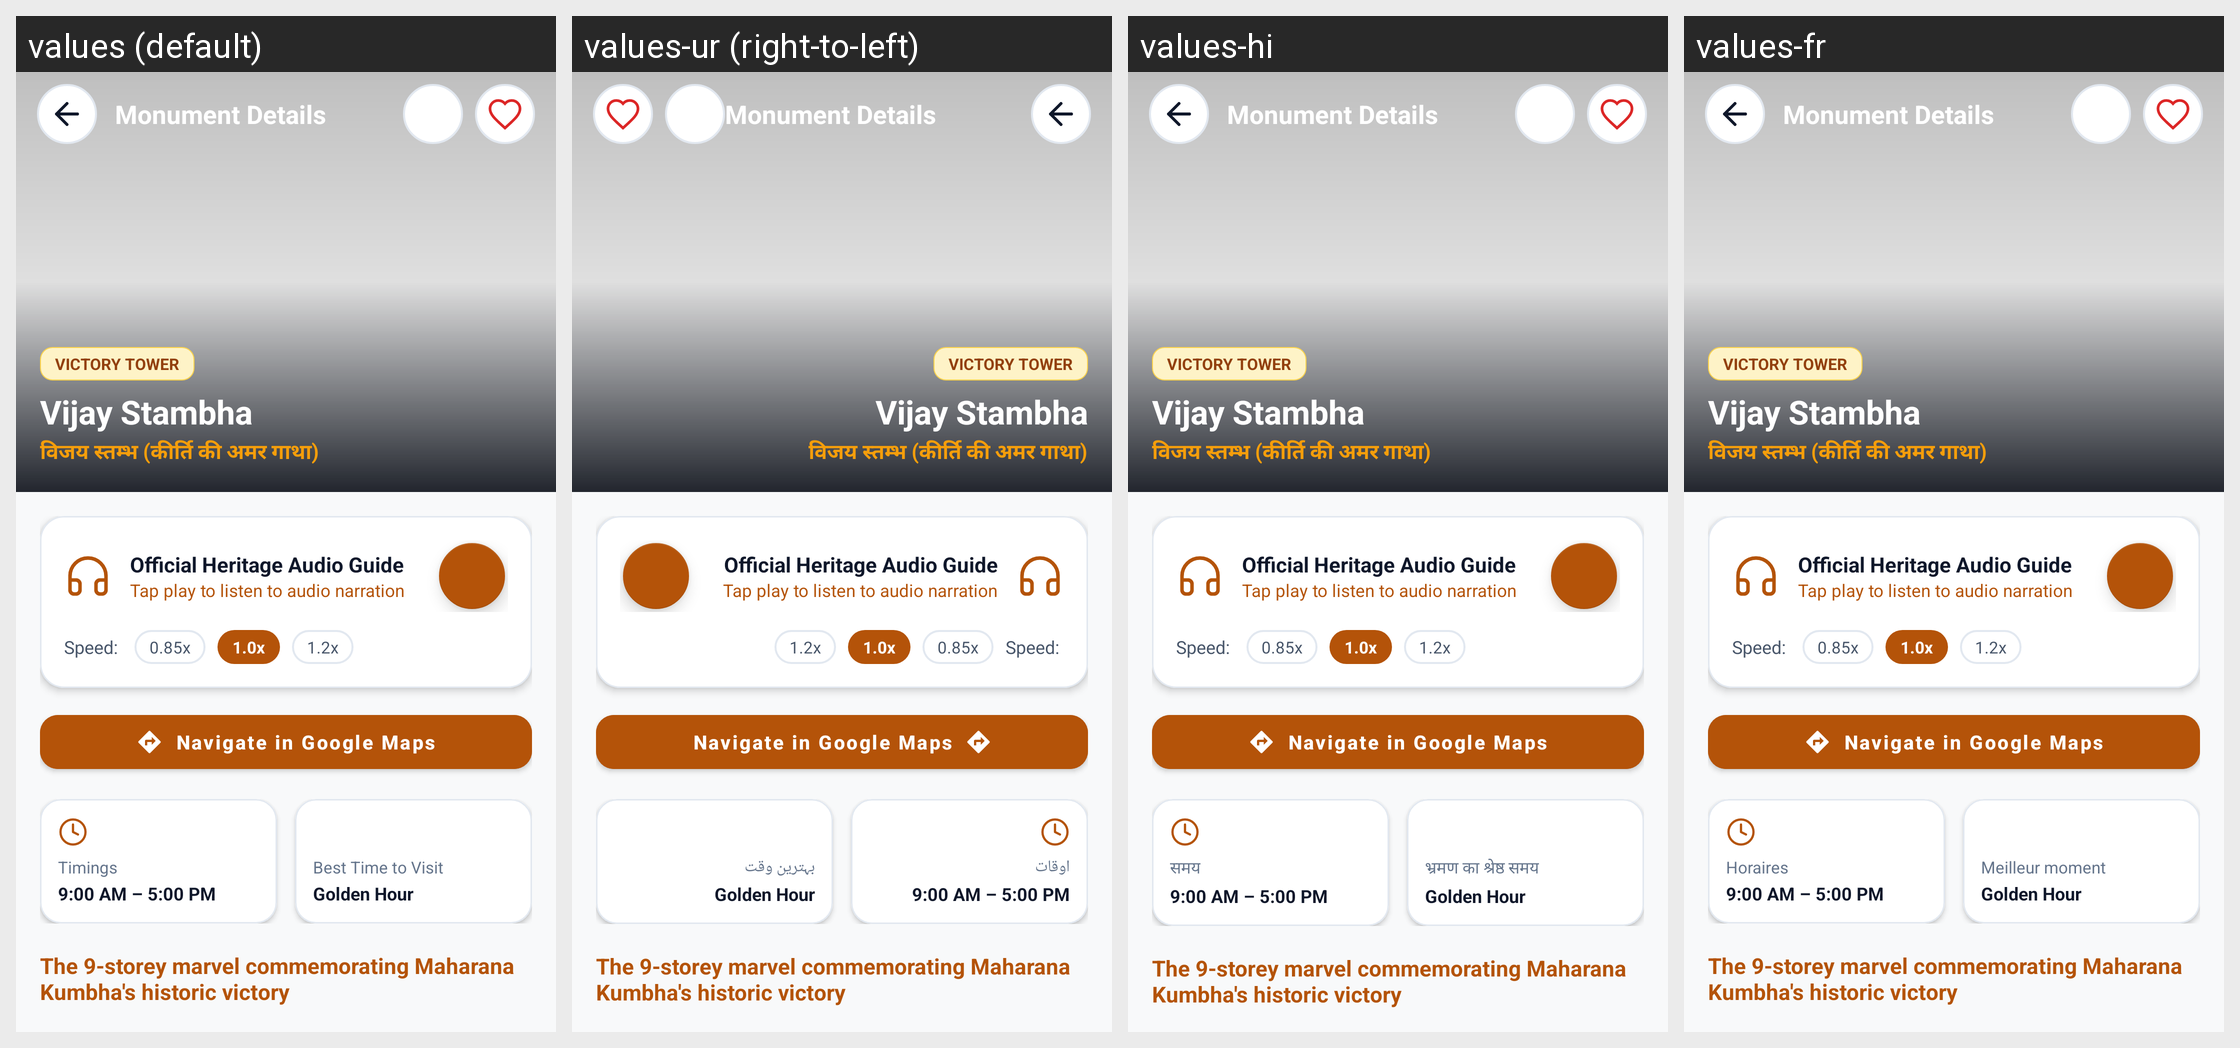

The Android screen above is rendered under several locales of the same app. Produce the string resources it draws, with the default and per-locale values.
Android screen res/layout/activity_monument_detail.xml rendered under 4 locales, left to right: values (default), values-ur (right-to-left), values-hi, values-fr. Device: Nexus 5 (rendered at 1080×1920; each locale shown at half size, 540×960, under a caption strip naming it); theme Theme.VisitChittorgarh.
Other locales in the repository, not shown: values-de.
Strings drawn on this screen, with the default value and each locale's value (text and hints the layout hard-codes, and strings that could not be matched under every locale, appear in the picture but are not listed):

detail_timings
  values: Timings
  values-ur: اوقات
  values-hi: समय
  values-fr: Horaires

detail_best_time
  values: Best Time to Visit
  values-ur: بہترین وقت
  values-hi: भ्रमण का श्रेष्ठ समय
  values-fr: Meilleur moment
